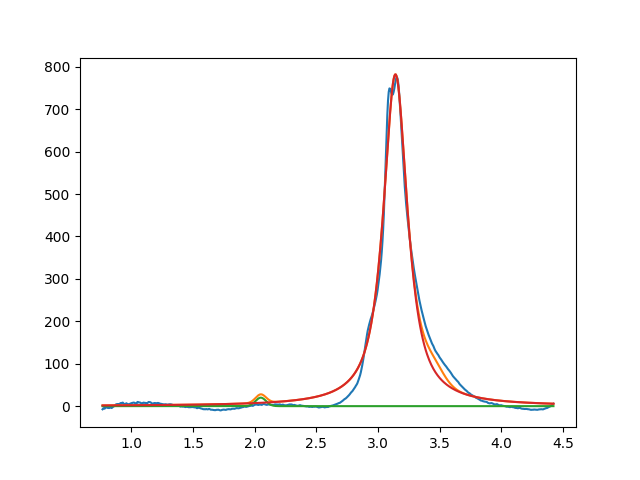

The file beside this chart, header and first rows:
2.049102992501004028e+00, 2.000000000000000355e+01, 1.000000000000000194e-01, 9.999999999999998890e-01
3.140888912202375760e+00, 7.822836991237134043e+02, 2.348785535770633037e-01, 1.242985266389610016e-01
3.450000000000000622e+00, 2.999999999999999645e+01, 1.999999999999999833e-01, 9.999999999999998890e-01
